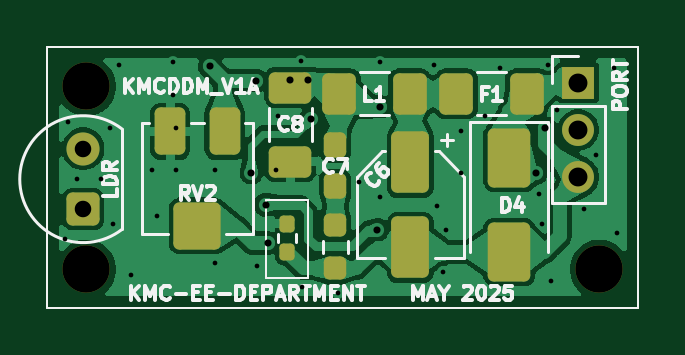
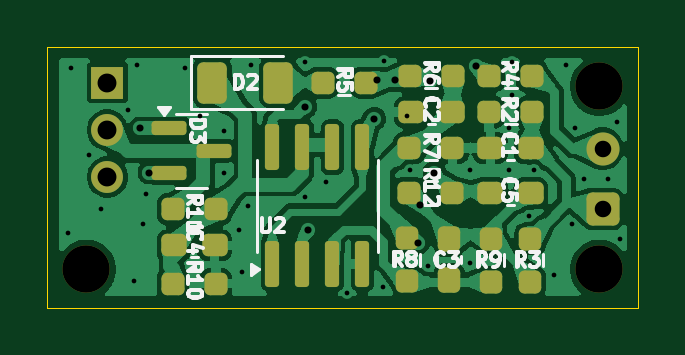
Circuit board: 11 layer files. Board 25.0 x 11.0 mm.
- bottom_copper: kmcddm_v1a-B_Cu.gbr (97539 bytes)
- bottom_mask: kmcddm_v1a-B_Mask.gbr (4033 bytes)
- paste: kmcddm_v1a-B_Paste.gbr (3523 bytes)
- bottom_silk: kmcddm_v1a-B_Silkscreen.gbr (27044 bytes)
- outline: kmcddm_v1a-Edge_Cuts.gbr (727 bytes)
- top_copper: kmcddm_v1a-F_Cu.gbr (63786 bytes)
- top_mask: kmcddm_v1a-F_Mask.gbr (3188 bytes)
- paste: kmcddm_v1a-F_Paste.gbr (2673 bytes)
- top_silk: kmcddm_v1a-F_Silkscreen.gbr (24507 bytes)
- drill: kmcddm_v1a-NPTH-drl.gbr (684 bytes)
- drill: kmcddm_v1a-PTH-drl.gbr (2249 bytes)

=== bottom_copper: kmcddm_v1a-B_Cu.gbr (97539 bytes, source omitted) ===
=== bottom_mask: kmcddm_v1a-B_Mask.gbr ===
%TF.GenerationSoftware,KiCad,Pcbnew,9.0.1-9.0.1-0~ubuntu24.04.1*%
%TF.CreationDate,2025-05-19T08:09:32-04:00*%
%TF.ProjectId,kmcddm_v1a,6b6d6364-646d-45f7-9631-612e6b696361,rev?*%
%TF.SameCoordinates,Original*%
%TF.FileFunction,Soldermask,Bot*%
%TF.FilePolarity,Negative*%
%FSLAX46Y46*%
G04 Gerber Fmt 4.6, Leading zero omitted, Abs format (unit mm)*
G04 Created by KiCad (PCBNEW 9.0.1-9.0.1-0~ubuntu24.04.1) date 2025-05-19 08:09:32*
%MOMM*%
%LPD*%
G01*
G04 APERTURE LIST*
G04 Aperture macros list*
%AMRoundRect*
0 Rectangle with rounded corners*
0 $1 Rounding radius*
0 $2 $3 $4 $5 $6 $7 $8 $9 X,Y pos of 4 corners*
0 Add a 4 corners polygon primitive as box body*
4,1,4,$2,$3,$4,$5,$6,$7,$8,$9,$2,$3,0*
0 Add four circle primitives for the rounded corners*
1,1,$1+$1,$2,$3*
1,1,$1+$1,$4,$5*
1,1,$1+$1,$6,$7*
1,1,$1+$1,$8,$9*
0 Add four rect primitives between the rounded corners*
20,1,$1+$1,$2,$3,$4,$5,0*
20,1,$1+$1,$4,$5,$6,$7,0*
20,1,$1+$1,$6,$7,$8,$9,0*
20,1,$1+$1,$8,$9,$2,$3,0*%
G04 Aperture macros list end*
%ADD10C,2.000000*%
%ADD11R,1.350000X1.350000*%
%ADD12C,1.350000*%
%ADD13RoundRect,0.249200X0.450800X-0.450800X0.450800X0.450800X-0.450800X0.450800X-0.450800X-0.450800X0*%
%ADD14C,1.400000*%
%ADD15RoundRect,0.237500X0.250000X0.237500X-0.250000X0.237500X-0.250000X-0.237500X0.250000X-0.237500X0*%
%ADD16RoundRect,0.237500X-0.250000X-0.237500X0.250000X-0.237500X0.250000X0.237500X-0.250000X0.237500X0*%
%ADD17RoundRect,0.150000X0.587500X0.150000X-0.587500X0.150000X-0.587500X-0.150000X0.587500X-0.150000X0*%
%ADD18RoundRect,0.237500X-0.300000X-0.237500X0.300000X-0.237500X0.300000X0.237500X-0.300000X0.237500X0*%
%ADD19RoundRect,0.250000X0.375000X0.625000X-0.375000X0.625000X-0.375000X-0.625000X0.375000X-0.625000X0*%
%ADD20RoundRect,0.237500X-0.237500X0.250000X-0.237500X-0.250000X0.237500X-0.250000X0.237500X0.250000X0*%
%ADD21RoundRect,0.237500X-0.237500X0.300000X-0.237500X-0.300000X0.237500X-0.300000X0.237500X0.300000X0*%
%ADD22RoundRect,0.150000X0.150000X-0.825000X0.150000X0.825000X-0.150000X0.825000X-0.150000X-0.825000X0*%
%ADD23RoundRect,0.237500X0.300000X0.237500X-0.300000X0.237500X-0.300000X-0.237500X0.300000X-0.237500X0*%
G04 APERTURE END LIST*
D10*
%TO.C,H3*%
X128651000Y-90580498D03*
%TD*%
D11*
%TO.C,J1*%
X149479000Y-90424000D03*
D12*
X149479000Y-92424000D03*
X149479000Y-94424000D03*
%TD*%
D13*
%TO.C,D1*%
X128516000Y-95782499D03*
D14*
X128516000Y-93222500D03*
%TD*%
D10*
%TO.C,H1*%
X150368000Y-98327498D03*
%TD*%
%TO.C,H2*%
X128651000Y-98327498D03*
%TD*%
D15*
%TO.C,R10*%
X146708500Y-98933000D03*
X144883500Y-98933000D03*
%TD*%
D16*
%TO.C,R5*%
X138533500Y-90424000D03*
X140358500Y-90424000D03*
%TD*%
D17*
%TO.C,D3*%
X146860500Y-92363498D03*
X146860500Y-94263498D03*
X144985499Y-93313498D03*
%TD*%
D18*
%TO.C,C2*%
X134900499Y-91670500D03*
X136625501Y-91670500D03*
%TD*%
D16*
%TO.C,R11*%
X144883500Y-95787498D03*
X146708500Y-95787498D03*
%TD*%
D18*
%TO.C,C5*%
X131547995Y-95099500D03*
X133272997Y-95099500D03*
%TD*%
D19*
%TO.C,D2*%
X145036999Y-90424000D03*
X142237001Y-90424000D03*
%TD*%
D20*
%TO.C,R8*%
X136779000Y-97004500D03*
X136779000Y-98829500D03*
%TD*%
D15*
%TO.C,R12*%
X136701999Y-95098981D03*
X134876999Y-95098981D03*
%TD*%
D21*
%TO.C,C3*%
X135001000Y-97057498D03*
X135001000Y-98782500D03*
%TD*%
D20*
%TO.C,R3*%
X131572000Y-97033998D03*
X131572000Y-98858998D03*
%TD*%
%TO.C,R9*%
X133223000Y-97033998D03*
X133223000Y-98858998D03*
%TD*%
D15*
%TO.C,R7*%
X136699000Y-93194500D03*
X134874000Y-93194500D03*
%TD*%
D22*
%TO.C,U2*%
X142494000Y-98106000D03*
X141224000Y-98106000D03*
X139954000Y-98106000D03*
X138684000Y-98106000D03*
X138684000Y-93156000D03*
X139954000Y-93156000D03*
X141224000Y-93156000D03*
X142494000Y-93156000D03*
%TD*%
D15*
%TO.C,R6*%
X136675500Y-90146500D03*
X134850500Y-90146500D03*
%TD*%
%TO.C,R4*%
X133317000Y-90146500D03*
X131492000Y-90146500D03*
%TD*%
D16*
%TO.C,R2*%
X131492000Y-91670500D03*
X133317000Y-91670500D03*
%TD*%
D23*
%TO.C,C4*%
X146658500Y-97311498D03*
X144933500Y-97311498D03*
%TD*%
D18*
%TO.C,C1*%
X131544998Y-93194500D03*
X133270000Y-93194500D03*
%TD*%
M02*

=== paste: kmcddm_v1a-B_Paste.gbr (3523 bytes, source withheld) ===
=== bottom_silk: kmcddm_v1a-B_Silkscreen.gbr (27044 bytes, source omitted) ===
=== outline: kmcddm_v1a-Edge_Cuts.gbr ===
%TF.GenerationSoftware,KiCad,Pcbnew,9.0.1-9.0.1-0~ubuntu24.04.1*%
%TF.CreationDate,2025-05-19T08:09:32-04:00*%
%TF.ProjectId,kmcddm_v1a,6b6d6364-646d-45f7-9631-612e6b696361,rev?*%
%TF.SameCoordinates,Original*%
%TF.FileFunction,Profile,NP*%
%FSLAX46Y46*%
G04 Gerber Fmt 4.6, Leading zero omitted, Abs format (unit mm)*
G04 Created by KiCad (PCBNEW 9.0.1-9.0.1-0~ubuntu24.04.1) date 2025-05-19 08:09:32*
%MOMM*%
%LPD*%
G01*
G04 APERTURE LIST*
%TA.AperFunction,Profile*%
%ADD10C,0.050000*%
%TD*%
G04 APERTURE END LIST*
D10*
X152019000Y-99949000D02*
X127000000Y-99949000D01*
X127000000Y-99949000D02*
X127000000Y-88900000D01*
X152019000Y-88900000D02*
X152019000Y-99949000D01*
X127000000Y-88900000D02*
X152019000Y-88900000D01*
M02*

=== top_copper: kmcddm_v1a-F_Cu.gbr (63786 bytes, source omitted) ===
=== top_mask: kmcddm_v1a-F_Mask.gbr (3188 bytes, source withheld) ===
=== paste: kmcddm_v1a-F_Paste.gbr (2673 bytes, source withheld) ===
=== top_silk: kmcddm_v1a-F_Silkscreen.gbr (24507 bytes, source omitted) ===
=== drill: kmcddm_v1a-NPTH-drl.gbr ===
%TF.GenerationSoftware,KiCad,Pcbnew,9.0.1-9.0.1-0~ubuntu24.04.1*%
%TF.CreationDate,2025-05-19T08:09:30-04:00*%
%TF.ProjectId,kmcddm_v1a,6b6d6364-646d-45f7-9631-612e6b696361,rev?*%
%TF.SameCoordinates,Original*%
%TF.FileFunction,NonPlated,1,2,NPTH,Drill*%
%TF.FilePolarity,Positive*%
%FSLAX46Y46*%
G04 Gerber Fmt 4.6, Leading zero omitted, Abs format (unit mm)*
G04 Created by KiCad (PCBNEW 9.0.1-9.0.1-0~ubuntu24.04.1) date 2025-05-19 08:09:30*
%MOMM*%
%LPD*%
G01*
G04 APERTURE LIST*
%TA.AperFunction,ComponentDrill*%
%ADD10C,2.000000*%
%TD*%
G04 APERTURE END LIST*
D10*
%TO.C,H3*%
X128651000Y-90580498D03*
%TO.C,H2*%
X128651000Y-98327498D03*
%TO.C,H1*%
X150368000Y-98327498D03*
M02*

=== drill: kmcddm_v1a-PTH-drl.gbr ===
%TF.GenerationSoftware,KiCad,Pcbnew,9.0.1-9.0.1-0~ubuntu24.04.1*%
%TF.CreationDate,2025-05-19T08:09:30-04:00*%
%TF.ProjectId,kmcddm_v1a,6b6d6364-646d-45f7-9631-612e6b696361,rev?*%
%TF.SameCoordinates,Original*%
%TF.FileFunction,Plated,1,2,PTH,Drill*%
%TF.FilePolarity,Positive*%
%FSLAX46Y46*%
G04 Gerber Fmt 4.6, Leading zero omitted, Abs format (unit mm)*
G04 Created by KiCad (PCBNEW 9.0.1-9.0.1-0~ubuntu24.04.1) date 2025-05-19 08:09:30*
%MOMM*%
%LPD*%
G01*
G04 APERTURE LIST*
%TA.AperFunction,ViaDrill*%
%ADD10C,0.200000*%
%TD*%
%TA.AperFunction,ViaDrill*%
%ADD11C,0.300000*%
%TD*%
%TA.AperFunction,ComponentDrill*%
%ADD12C,0.700000*%
%TD*%
%TA.AperFunction,ComponentDrill*%
%ADD13C,0.800000*%
%TD*%
G04 APERTURE END LIST*
D10*
X127762000Y-97028000D03*
X127889000Y-92075000D03*
X128270000Y-94488000D03*
X129286000Y-94488000D03*
X129667000Y-92329000D03*
X129794000Y-96393000D03*
X130048000Y-89662000D03*
X130556000Y-98552000D03*
X131407036Y-94128918D03*
X131632217Y-96054094D03*
X132334000Y-89535000D03*
X132334000Y-90932000D03*
X132461000Y-92329000D03*
X132461000Y-94107000D03*
X134112000Y-94107000D03*
X134112000Y-98044000D03*
X135890000Y-98171000D03*
X136685147Y-94141187D03*
X136779000Y-91821000D03*
X137748649Y-89513978D03*
X137795000Y-99060000D03*
X139319000Y-99314000D03*
X140208000Y-94615000D03*
X141097000Y-89535000D03*
X141097000Y-95250000D03*
X143383000Y-89662000D03*
X143510000Y-95631000D03*
X143764000Y-98425000D03*
X143891000Y-96647000D03*
X144526000Y-92456000D03*
X144526000Y-94234000D03*
X145542000Y-91821000D03*
X146177000Y-89789000D03*
X147828000Y-95123000D03*
X147955000Y-96393000D03*
X148209000Y-89662000D03*
X148336000Y-98806000D03*
X148590000Y-91567000D03*
X149733000Y-95758000D03*
X150241000Y-93472000D03*
X151003000Y-89789000D03*
X151130000Y-96774000D03*
D11*
X133863000Y-89729498D03*
X135636000Y-94234000D03*
X135838000Y-90339205D03*
X136233999Y-95593999D03*
X136334500Y-97218500D03*
X137287000Y-90297000D03*
X138049000Y-90297000D03*
X138176000Y-91948000D03*
X140970000Y-96647000D03*
X141097000Y-91440000D03*
X147701000Y-94234000D03*
X148082000Y-92363498D03*
D12*
%TO.C,D1*%
X128516000Y-93222500D03*
X128516000Y-95782499D03*
D13*
%TO.C,J1*%
X149479000Y-90424000D03*
X149479000Y-92424000D03*
X149479000Y-94424000D03*
M02*
